Dataset: combined (GitHub, WhenLifeHandsYouLemons/Computer-Science-IA). Classes: decmial, division sign, eight, equal, five, four, minus sign, nine, one, plus sign, seven, six, three, times sign, two, zero.

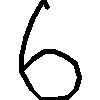
Label: six

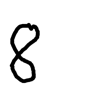
Label: eight

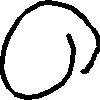
Label: zero

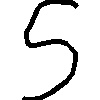
Label: five

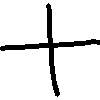
Label: plus sign

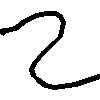
Label: two
